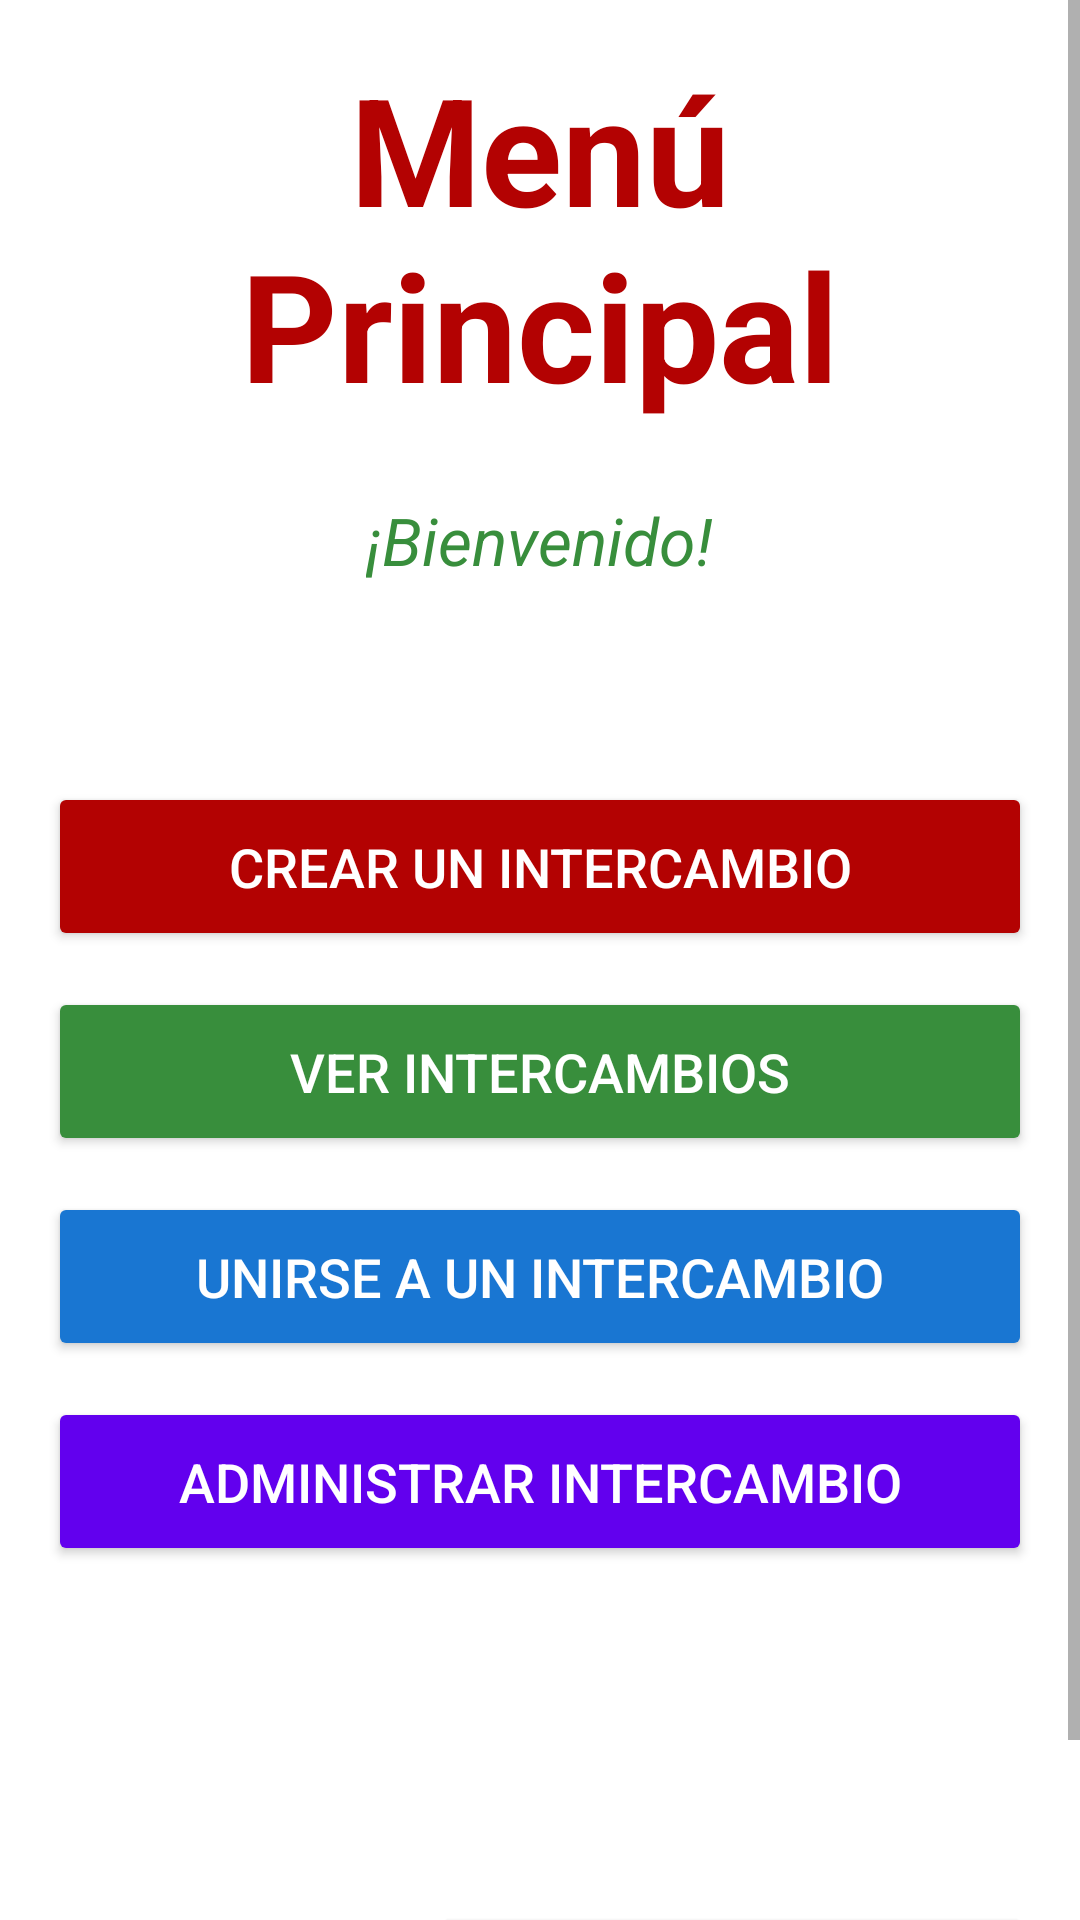

Reconstruct the res/layout file that produces this screen, plus the resources it refers to.
<!-- AndroidManifest.xml: application theme Theme.Proyecto -->
<!-- res/layout/dashboard.xml -->
<ScrollView
    xmlns:android="http://schemas.android.com/apk/res/android"
    android:layout_width="match_parent"
    android:layout_height="match_parent"
    android:background="@drawable/background_image"
    android:fillViewport="true">

    <LinearLayout
        android:orientation="vertical"
        android:layout_width="match_parent"
        android:layout_height="wrap_content"
        android:padding="16dp">

        
        <TextView
            android:id="@+id/tv_menu_title"
            android:layout_width="match_parent"
            android:layout_height="wrap_content"
            android:text="Menú Principal"
            android:textSize="50dp"
            android:textStyle="bold"
            android:textColor="@color/red_festive"
            android:gravity="center"
            android:layout_marginBottom="24dp" />

        
        <TextView
            android:id="@+id/tv_user_name"
            android:layout_width="wrap_content"
            android:layout_height="wrap_content"
            android:text="¡Bienvenido!"
            android:textSize="22sp"
            android:textStyle="italic"
            android:textColor="@color/green_tree"
            android:gravity="center"
            android:layout_gravity="center_horizontal"
            android:paddingBottom="16dp" />

        
        <Button
            android:id="@+id/btn_create_exchange"
            android:layout_width="match_parent"
            android:layout_height="wrap_content"
            android:text="Crear un intercambio"
            android:padding="16dp"
            android:textSize="18sp"
            android:layout_marginBottom="12dp"
            android:layout_marginTop="50dp"
            android:backgroundTint="@color/red_festive"
            android:textColor="?attr/colorOnPrimary" />

        
        <Button
            android:id="@+id/btn_view_exchanges"
            android:layout_width="match_parent"
            android:layout_height="wrap_content"
            android:text="Ver intercambios"
            android:padding="16dp"
            android:textSize="18sp"
            android:layout_marginBottom="12dp"
            android:backgroundTint="@color/green_tree"
            android:textColor="@color/white" />

        
        <Button
            android:id="@+id/btn_join_exchange"
            android:layout_width="match_parent"
            android:layout_height="wrap_content"
            android:text="Unirse a un intercambio"
            android:padding="16dp"
            android:textSize="18sp"
            android:layout_marginBottom="12dp"
            android:backgroundTint="@color/blue_winter"
            android:textColor="@color/white" />

        
        <Button
            android:id="@+id/btn_manage_exchange"
            android:layout_width="match_parent"
            android:layout_height="wrap_content"
            android:text="Administrar intercambio"
            android:padding="16dp"
            android:textSize="18sp"
            android:layout_marginBottom="12dp"
            android:backgroundTint="@color/purple_500"
            android:textColor="?attr/colorOnPrimary" />

        
        <Button
            android:id="@+id/btn_logout"
            android:layout_width="200dp"
            android:layout_height="wrap_content"
            android:text="Cerrar sesión"
            android:layout_gravity="end"
            android:padding="16dp"
            android:textSize="18sp"
            android:layout_marginTop="100dp"
            android:backgroundTint="@color/gold_shimmer"
            android:textColor="@color/black" />
    </LinearLayout>
</ScrollView>
<!-- resources referenced by this layout -->
<resources>
  <color name="black">#FF000000</color>
  <color name="blue_winter">#1976D2</color>
  <color name="gold_shimmer">#FFD700</color>
  <color name="green_tree">#388E3C</color>
  <color name="purple_500">#6200EE</color>
  <color name="red_festive">#B30202</color>
  <color name="white">#FFFFFFFF</color>
  <style name="Theme.Proyecto" parent="Theme.MaterialComponents.DayNight.NoActionBar">
          <item name="colorPrimary">@color/purple_500</item>
          <item name="colorPrimaryVariant">@color/purple_700</item>
          <item name="colorOnPrimary">@color/white</item>
          <item name="colorSecondary">@color/teal_200</item>
      </style>
  <color name="purple_700">#3700B3</color>
  <color name="teal_200">#03DAC5</color>
</resources>
